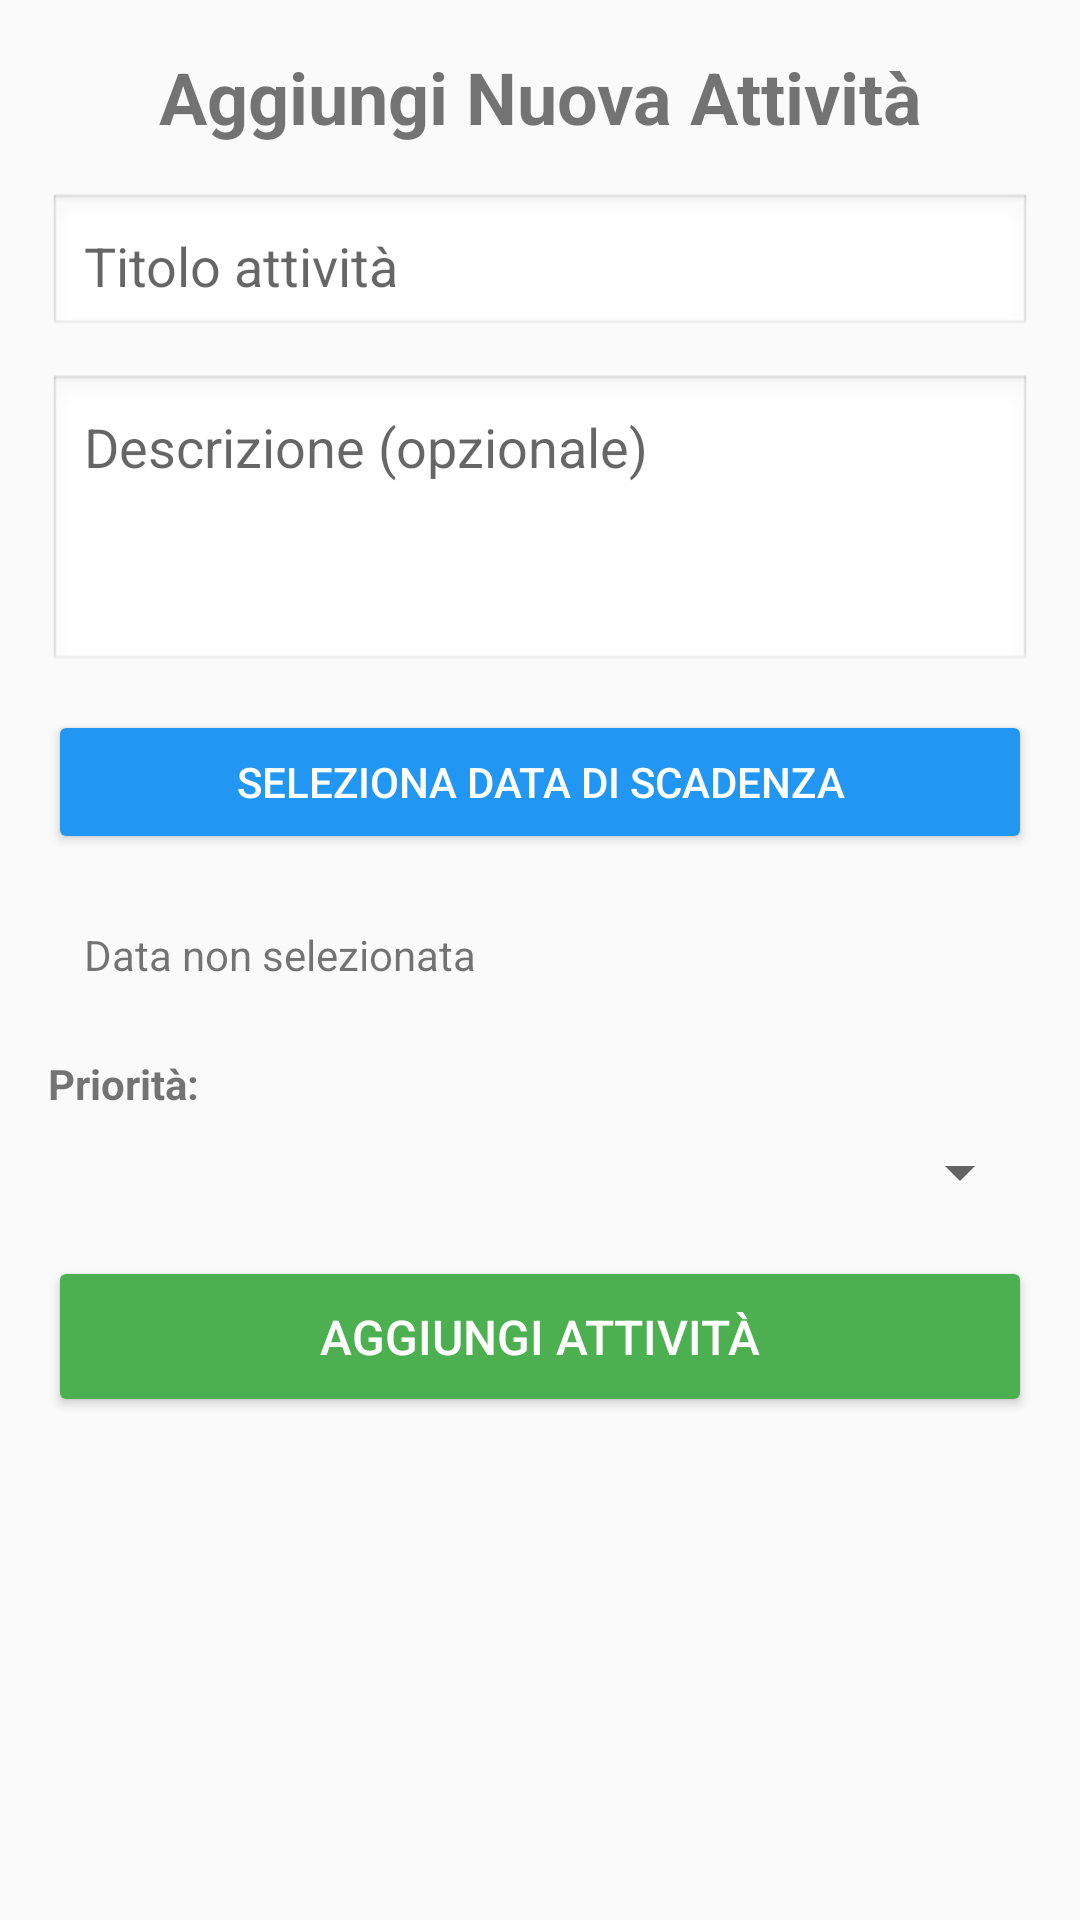

Reconstruct the res/layout file that produces this screen, plus the resources it refers to.
<!-- AndroidManifest.xml: application theme Theme.ListaAttivita -->
<!-- res/layout/activity_aggiungi_attivita.xml -->
<?xml version="1.0" encoding="utf-8"?>
<ScrollView xmlns:android="http://schemas.android.com/apk/res/android"
    android:layout_width="match_parent"
    android:layout_height="match_parent">

    <LinearLayout
        android:layout_width="match_parent"
        android:layout_height="wrap_content"
        android:orientation="vertical"
        android:padding="16dp">

        <TextView
            android:layout_width="match_parent"
            android:layout_height="wrap_content"
            android:text="Aggiungi Nuova Attività"
            android:textSize="24sp"
            android:textStyle="bold"
            android:gravity="center"
            android:paddingBottom="16dp" />

        <EditText
            android:id="@+id/edt_titolo"
            android:layout_width="match_parent"
            android:layout_height="wrap_content"
            android:hint="Titolo attività"
            android:inputType="text"
            android:padding="12dp"
            android:layout_marginBottom="12dp"
            android:background="@android:drawable/edit_text"
            android:paddingLeft="12dp"
            android:paddingRight="12dp" />

        <EditText
            android:id="@+id/edt_descrizione"
            android:layout_width="match_parent"
            android:layout_height="100dp"
            android:hint="Descrizione (opzionale)"
            android:inputType="textMultiLine"
            android:gravity="top"
            android:padding="12dp"
            android:layout_marginBottom="12dp"
            android:background="@android:drawable/edit_text" />

        <Button
            android:id="@+id/btn_seleziona_data"
            android:layout_width="match_parent"
            android:layout_height="wrap_content"
            android:text="Seleziona Data di Scadenza"
            android:backgroundTint="#2196F3"
            android:textColor="@android:color/white"
            android:padding="12dp"
            android:layout_marginBottom="12dp" />

        <TextView
            android:id="@+id/txt_data_scadenza"
            android:layout_width="match_parent"
            android:layout_height="wrap_content"
            android:text="Data non selezionata"
            android:padding="12dp"
            android:textSize="14sp"
            android:layout_marginBottom="12dp" />

        <TextView
            android:layout_width="match_parent"
            android:layout_height="wrap_content"
            android:text="Priorità:"
            android:textSize="14sp"
            android:textStyle="bold"
            android:layout_marginBottom="8dp" />

        <Spinner
            android:id="@+id/spinner_priorita"
            android:layout_width="match_parent"
            android:layout_height="wrap_content"
            android:layout_marginBottom="16dp"
            android:padding="12dp" />

        <Button
            android:id="@+id/btn_aggiungi"
            android:layout_width="match_parent"
            android:layout_height="wrap_content"
            android:text="Aggiungi Attività"
            android:backgroundTint="#4CAF50"
            android:textColor="@android:color/white"
            android:padding="16dp"
            android:textSize="16sp" />

    </LinearLayout>

</ScrollView>
<!-- resources referenced by this layout -->
<resources>
  <style name="Theme.ListaAttivita" parent="Theme.AppCompat.Light.DarkActionBar">
          
          <item name="colorPrimary">@color/verde_principale</item>
          <item name="colorPrimaryVariant">@color/purple_700</item>
          <item name="colorSecondary">@color/blu_principale</item>
          <item name="colorSecondaryVariant">@color/teal_700</item>
          
          <item name="android:statusBarColor">@color/verde_principale</item>
          
      </style>
  <color name="verde_principale">#4CAF50</color>
  <color name="purple_700">#FF3700B3</color>
  <color name="blu_principale">#2196F3</color>
  <color name="teal_700">#FF018786</color>
</resources>
